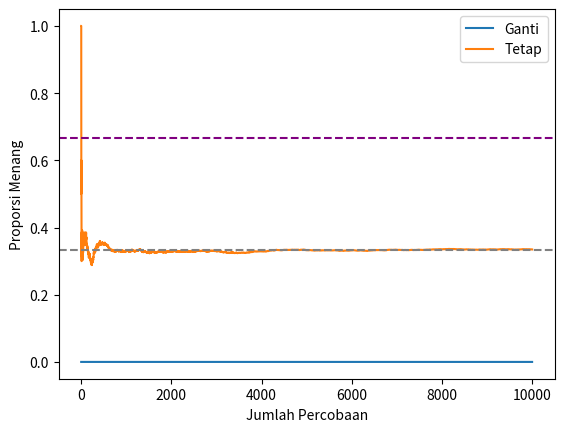

Source code (Python):
import numpy as np # mengandung array (kumpulan angka)
import matplotlib.pyplot as plt # membuat grafik

rng = np.random.default_rng() # default_rng = membuat generator angka secara acak

# SOAL:
# Ada 3 pintu: 1 mobil, 2 kambing. Kamu memilih satu pintu. Host (yang tahu isi semua pintu) membuka satu pintu lain yang berisi kambing. 
# Kamu boleh tetap atau ganti pintu. Mana yang lebih baik?

def main_monty_hall(ganti):
  mobil = rng.integers(3)   # mobil diletakkan antara 0-2
  pilihan = rng.integers(3) # pemain memilih pintu antara 0-2

  kandidat_buka = [d for d in range(3) if d != pilihan and d !=mobil] # kandidat buka jika d tidak boleh ada di pilihan dan tidak boleh ada di mobil
  buka = rng.choice(kandidat_buka)                    

  if ganti:                                                            # jika pemain ingin mengganti
    pilihan = [d for d in range (3) if d != pilihan and d != mobil][0] # [0] = menngubah dari list menjadi angka

  return pilihan == mobil # menghasilkan true jika pilihan = mobil dan false jika sebaliknya

# SIMULASINYA
n = 10000                                                   # n = jumlah ronde, lebih besar lebih akurat (LLN), tapi lebih lambat
menang_tetap = [main_monty_hall(False) for _ in range(n)]   # memainkan simulasi dengan aturan tidak mengganti (False)
menang_ganti = [main_monty_hall(True) for _ in range(n)]    # memainkan simulasi dengan aturan selalu mengganti (True)
                                                            # _ = hanya butuh mengulang fungsinya sebanyak n tanpa memperhitungkan putaran ke-berapa
print(f"Tetap: {np.mean(menang_tetap)}")
print(f"Ganti: {np.mean(menang_ganti)}")

# GRAFIKNYA
x = np.arange(1, n + 1)                   # membuat deretan angka 1-100000
rata_ganti = np.cumsum(menang_ganti) / x  # menjumlahkan total kemenangan secara beruntun di setiap ronde. 
                                          # Hasil jumlah tersebut lalu dibagi x untuk mendapatkan proporsi kemenangan berjalan bagi strategi ganti pintu
rata_tetap = np.cumsum(menang_tetap) / x  # Melakukan perhitungan rata-rata berjalan yang sama persis untuk strategi tetap pada pilihan awal

plt.plot(x, rata_ganti, label="Ganti")    # 
plt.plot(x, rata_tetap, label="Tetap")    # 
plt.axhline(2/3, ls="--", c="purple")     # ls = garis horizontal putus putus, c = color
plt.axhline(1/3, ls="--", c="gray")       # ls = garis horizontal putus putus, c = color
plt.xlabel("Jumlah Percobaan")            # Judul sumbu
plt.ylabel("Proporsi Menang")             # Judul sumbu
plt.legend()                              # menampilkan keterangan label
plt.show()                                # menampilkan grafik
